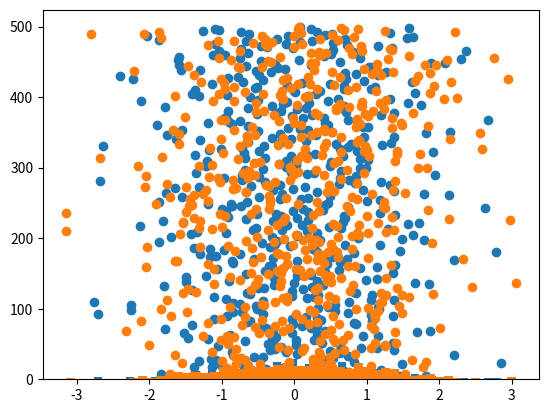

Write the Python code that produced this figure.
import numpy as np
from scipy.stats import qmc
import matplotlib.pyplot as plt

# #rand = np.random.normal(size = (size, n_modes))
# #sampler = qmc.Sobol(d=n_modes, scramble=True)
# size=500
# sampler = qmc.Sobol(d=1, scramble=True)
# size_sobol = int(np.log(size)/np.log(2))+1
# sample = sampler.random_base2(m=size_sobol)
#
# data=[]
# while (len(data)<size):
#  data1 = sampler.random()
#  data2 = sampler.random()
#  v1=2.0*data1-1.0
#  v2=2.0*data2-1.0
# # Riq=np.linalg.norm(v1)**2+np.linalg.norm(v2)**2
#  Riq=v1**2+v2**2
# # Riq_n=np.linalg.norm(Riq)
# # if(Riq_n <= 1 and Riq_n >= 0):
#  if(0 <= Riq <= 1):
#   data3=np.sqrt(-2*np.log(Riq)/Riq)
#   data.append(v1[0][0]*data3[0][0])
#
# plt.hist(data, bins=50)
# plt.show()

###########################################
size=500
sampler = qmc.Sobol(d=2, scramble=False)
size_sobol = int(np.log(size)/np.log(2))+1
print("size = ",size," ;size Sobol = ",size_sobol)
sample = sampler.random_base2(m=size_sobol)

data1=[]
while (len(data1)<size):
 data = sampler.random()
 v1=2.0*data[0][0]-1.0
 v2=2.0*data[0][1]-1.0
# Riq=np.linalg.norm(v1)**2+np.linalg.norm(v2)**2
 Riq=v1**2+v2**2
# Riq_n=np.linalg.norm(Riq)
# if(Riq_n <= 1 and Riq_n >= 0):
 if(0 <= Riq <= 1):
     #print("Riq=",Riq)
     data3=np.sqrt(-2*np.log(Riq)/Riq)
     print("data=",v1*data3)
     data1.append(v1*data3)

plt.hist(data1, bins=50)
plt.show()
plt.scatter(data1,range(len(data1)))
plt.show()
###########################################################
data1=[]
while (len(data1)<size):
 v1=2.0*np.random.rand()-1.0
 v2=2.0*np.random.rand()-1.0
 Riq=v1**2+v2**2
 if(0 <= Riq <= 1):
     #print("Riq=",Riq)
     data3=np.sqrt(-2*np.log(Riq)/Riq)
     print("data=",v1*data3)
     data1.append(v1*data3)

plt.hist(data1, bins=50)
plt.show()
plt.scatter(data1,range(len(data1)))
plt.show()
